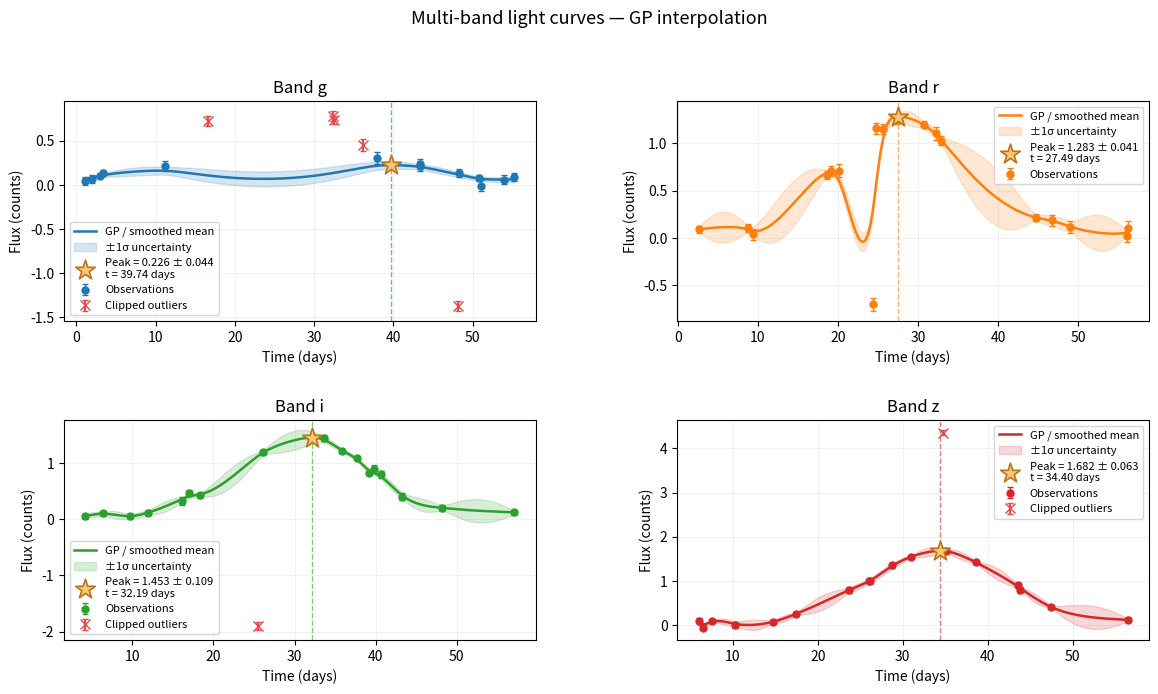

Python code for this plot:
"""
Multi-band peak flux estimator for sparse, irregularly-sampled astronomical light curves.

Algorithm:
  1. Sigma-clipping with MAD-based scatter estimate to reject outliers
  2. Peak estimation via one of three methods:
     - 'gp'   : Matérn-3/2 Gaussian Process interpolation (recommended for sparse data)
     - 'twa'  : time-weighted (Gaussian-kernel) smoothing, then argmax
     - 'top5' : median of the top 5% of the time-weighted smoothed curve

Dependencies: numpy, scipy, matplotlib
"""

from __future__ import annotations

import warnings
from dataclasses import dataclass, field
from typing import Literal

import numpy as np
from scipy.linalg import cho_factor, cho_solve, LinAlgError
from scipy.optimize import minimize_scalar


# ---------------------------------------------------------------------------
# Public result type
# ---------------------------------------------------------------------------

@dataclass
# ---------------------------------------------------------------------------
# Public result type
# ---------------------------------------------------------------------------

@dataclass
class PeakResult:
    """Result for a single band."""
    band: str
    peak_flux: float
    peak_flux_err: float        # GP posterior std at peak; 0 for non-GP methods
    peak_time: float            # time of peak on interpolation grid
    n_clipped: int              # number of points rejected by sigma-clipping
    mask: np.ndarray            # boolean mask: True = kept, False = clipped
    n_before_peak: int = 0           # surviving points with t < peak_time
    n_after_peak: int = 0            # surviving points with t > peak_time
    n_eff_before_peak: float = 0.0   # kernel-weighted effective count before peak
    n_eff_after_peak: float = 0.0    # kernel-weighted effective count after peak
    gp_time_grid: np.ndarray | None = field(default=None, repr=False)
    gp_mean: np.ndarray | None = field(default=None, repr=False)
    gp_std: np.ndarray | None = field(default=None, repr=False)

    def __str__(self) -> str:
        unc = f" ± {self.peak_flux_err:.4f}" if self.peak_flux_err > 0 else ""
        return (
            f"Band {self.band}: peak = {self.peak_flux:.4f}{unc}  "
            f"at t = {self.peak_time:.2f}  "
            f"({self.n_before_peak} pts before, {self.n_after_peak} pts after peak  "
            f"[{self.n_eff_before_peak:.1f} / {self.n_eff_after_peak:.1f} eff])  "
            f"({self.n_clipped} point(s) clipped)"
        )


# ---------------------------------------------------------------------------
# Extract colors
# ---------------------------------------------------------------------------

def get_peak_colors(
    results: dict[str, PeakResult],
    prefix: str = "",
    colors: dict[str, str] = [
        ["ztfg","ztfr"], ["ztfr","ztfi"],
    ],
    min_eff_points: int = 1,
) -> dict:
    """
    Go through the results and extract the specified colors (magnitude differences).

    Returns
    -------
    dict : color name → (color value, color error, time difference)
    """

    colout = {}
    for col in colors:
        if col[0] in results and col[1] in results:
            colout[prefix+"{}-{}".format(col[0],col[1])] = -2.5 * np.log10( 
                results[col[0]].peak_flux / results[col[1]].peak_flux 
                )
            colout[prefix+"{}-{}_err".format(col[0],col[1])] = 1.085736 * np.sqrt(
                (results[col[0]].peak_flux_err / results[col[0]].peak_flux)**2 +
                (results[col[1]].peak_flux_err / results[col[1]].peak_flux)**2
            )
            colout[prefix+"{}-{}_dt".format(col[0],col[1])] = results[col[0]].peak_time - results[col[1]].peak_time
            colout[prefix+"{}_n_eff_before_peak".format( col[0] )] = results[col[0]].n_eff_before_peak
            colout[prefix+"{}_n_eff_after_peak".format( col[0] )] =results[col[0]].n_eff_after_peak 
            colout[prefix+"{}_n_clipped".format( col[0] )] =  results[col[0]].n_clipped 
            colout[prefix+"{}_n_eff_before_peak".format( col[1] )] = results[col[1]].n_eff_before_peak
            colout[prefix+"{}_n_eff_after_peak".format( col[1] )] =results[col[1]].n_eff_after_peak 
            colout[prefix+"{}_n_clipped".format( col[1] )] =  results[col[1]].n_clipped
            colout[prefix+"{}_n_count".format( col[0] )] =  sum( results[col[0]].mask )
            colout[prefix+"{}_n_count".format( col[1] )] =  sum( results[col[1]].mask )
            if (
                results[col[0]].n_eff_before_peak < min_eff_points or 
                results[col[0]].n_eff_after_peak < min_eff_points or 
                results[col[1]].n_eff_before_peak < min_eff_points or
                results[col[1]].n_eff_after_peak < min_eff_points
            ):
                colout[prefix+"{}-{}_warning".format(col[0],col[1])] = True

    return colout




# ---------------------------------------------------------------------------
# Sigma-clipping
# ---------------------------------------------------------------------------

def _sigma_clip(
    flux: np.ndarray,
    flux_err: np.ndarray,
    n_sigma: float = 3.0,
    n_iter: int = 3,
) -> np.ndarray:
    """
    Iterative sigma-clipping using the median and MAD as robust estimators.

    The rejection threshold per point is max(n_sigma * sigma_MAD, flux_err),
    so the measurement uncertainty informs clipping near the detection limit.

    Returns
    -------
    mask : bool array, True = keep
    """
    mask = np.ones(len(flux), dtype=bool)

    for _ in range(n_iter):
        good = flux[mask]
        if len(good) < 3:
            break
        median = np.median(good)
        mad = np.median(np.abs(good - median))
        sigma_mad = 1.4826 * mad          # consistent estimator of std for Gaussian
        threshold = np.maximum(n_sigma * sigma_mad, flux_err)
        mask = mask & (np.abs(flux - median) < threshold)

    return mask


# ---------------------------------------------------------------------------
# Matérn-3/2 GP
# ---------------------------------------------------------------------------

def _matern32(r: np.ndarray, length_scale: float, amplitude: float) -> np.ndarray:
    """Matérn-3/2 covariance: k(r) = amp² (1 + √3|r|/l) exp(−√3|r|/l)."""
    x = np.sqrt(3.0) * np.abs(r) / length_scale
    return amplitude ** 2 * (1.0 + x) * np.exp(-x)


def _build_K(
    t1: np.ndarray,
    t2: np.ndarray,
    length_scale: float,
    amplitude: float,
    noise_var: np.ndarray | None = None,
) -> np.ndarray:
    r = t1[:, None] - t2[None, :]          # (n, m)
    K = _matern32(r, length_scale, amplitude)
    if noise_var is not None:
        K += np.diag(noise_var + 1e-9)     # jitter for numerical stability
    return K


def _gp_posterior(
    t_obs: np.ndarray,
    f_obs: np.ndarray,
    e_obs: np.ndarray,
    t_grid: np.ndarray,
    length_scale: float,
    amplitude: float | None = None,
) -> tuple[np.ndarray, np.ndarray]:
    """
    Exact GP posterior mean and std on t_grid given (t_obs, f_obs ± e_obs).

    The amplitude is estimated as the standard deviation of f_obs if not given.
    """
    if amplitude is None:
        amplitude = float(np.std(f_obs)) or 1.0

    noise_var = e_obs ** 2
    K_obs = _build_K(t_obs, t_obs, length_scale, amplitude, noise_var)

    try:
        cf = cho_factor(K_obs, lower=True)
    except LinAlgError:
        # Fallback: add more jitter
        K_obs += np.eye(len(t_obs)) * 1e-6
        cf = cho_factor(K_obs, lower=True)

    alpha = cho_solve(cf, f_obs)                        # K^{-1} y

    K_cross = _build_K(t_grid, t_obs, length_scale, amplitude)   # (m, n)
    mean = K_cross @ alpha

    # Posterior variance: k** - k*^T K^{-1} k*
    v = cho_solve(cf, K_cross.T)                        # K^{-1} k*  (n, m)
    K_self = _matern32(np.zeros(len(t_grid)), length_scale, amplitude)
    var = K_self - np.einsum("ij,ij->j", K_cross.T, v)
    std = np.sqrt(np.maximum(var, 0.0))

    return mean, std


# ---------------------------------------------------------------------------
# Time-weighted (Gaussian kernel) smoothing
# ---------------------------------------------------------------------------

def _time_weighted_smooth(
    t_grid: np.ndarray,
    t_obs: np.ndarray,
    f_obs: np.ndarray,
    bandwidth: float,
) -> np.ndarray:
    """
    Nadaraya-Watson estimator with a Gaussian kernel in time.

    Unlike index-based smoothing, this correctly handles irregular cadence
    and large gaps — observations far away in time contribute very little.
    """
    r = t_grid[:, None] - t_obs[None, :]               # (m, n)
    weights = np.exp(-0.5 * (r / bandwidth) ** 2)      # (m, n)
    weight_sum = weights.sum(axis=1)
    # Avoid division by zero at t_grid points far from all observations
    with np.errstate(invalid="ignore"):
        smooth = np.where(weight_sum > 1e-12, (weights @ f_obs) / weight_sum, np.nan)
    return smooth


# ---------------------------------------------------------------------------
# Main entry point
# ---------------------------------------------------------------------------

def estimate_peak_flux(
    time: np.ndarray,
    flux: np.ndarray,
    flux_err: np.ndarray,
    band: str = "unknown",
    *,
    method: Literal["gp", "twa", "top5"] = "gp",
    n_sigma: float = 3.0,
    n_clip_iter: int = 3,
    length_scale: float | None = None,
    n_grid: int = 500,
    gp_amplitude: float | None = None,
) -> PeakResult:
    """
    Estimate the peak flux in a single photometric band.

    Parameters
    ----------
    time, flux, flux_err : array_like
        Observed epochs, fluxes, and 1-sigma uncertainties. Need not be sorted.
    band : str
        Band label (for bookkeeping only).
    method : {'gp', 'twa', 'top5'}
        Peak estimation method.
        - 'gp'   Gaussian Process interpolation with Matérn-3/2 kernel.
                 Best for sparse, irregularly-sampled data. Returns a
                 posterior uncertainty on the peak.
        - 'twa'  Time-weighted (Nadaraya-Watson) smoothing, then argmax.
                 Faster and parameter-free beyond `length_scale`.
        - 'top5' As 'twa', but the peak is the median of the top 5% of
                 smoothed values — more conservative for broad light curves.
    n_sigma : float
        Sigma-clipping rejection threshold (default 3.0).
    n_clip_iter : int
        Number of sigma-clipping iterations (default 3).
    length_scale : float or None
        Characteristic time scale in the same units as `time`.
        - For 'gp': the GP length-scale (sets correlation range).
        - For 'twa'/'top5': the Gaussian kernel bandwidth.
        If None, defaults to 1/5 of the observed time baseline. Set this
        to roughly the expected rise/fall timescale of the source.
    n_grid : int
        Number of points in the dense interpolation grid (default 500).
    gp_amplitude : float or None
        GP signal amplitude. If None, estimated as std(flux_good).

    Returns
    -------
    PeakResult
    """
    time = np.asarray(time, dtype=float)
    flux = np.asarray(flux, dtype=float)
    flux_err = np.asarray(flux_err, dtype=float)

    if not (len(time) == len(flux) == len(flux_err)):
        raise ValueError("time, flux, and flux_err must have the same length.")

    # Sort by time
    order = np.argsort(time)
    time, flux, flux_err = time[order], flux[order], flux_err[order]

    # Default length-scale
    t_baseline = time[-1] - time[0]
    if length_scale is None:
        length_scale = t_baseline / 5.0
    if length_scale <= 0:
        raise ValueError("length_scale must be positive.")

    # --- Step 1: Sigma-clipping ---
    mask = _sigma_clip(flux, flux_err, n_sigma=n_sigma, n_iter=n_clip_iter)
    n_clipped = int((~mask).sum())

    t_good = time[mask]
    f_good = flux[mask]
    e_good = flux_err[mask]

    if len(t_good) < 2:
        warnings.warn(
            f"Band {band}: fewer than 2 points survived clipping. "
            "Returning NaN peak.", RuntimeWarning
        )
        return PeakResult(
            band=band, peak_flux=np.nan, peak_flux_err=np.nan,
            peak_time=np.nan, n_clipped=n_clipped, mask=mask,
        )

    # Dense time grid spanning observations
    t_grid = np.linspace(t_good[0], t_good[-1], n_grid)

    # --- Step 2: Peak estimation ---
    gp_mean = gp_std = None

    if method == "gp":
        gp_mean, gp_std = _gp_posterior(
            t_good, f_good, e_good, t_grid,
            length_scale=length_scale,
            amplitude=gp_amplitude,
        )
        peak_idx = int(np.nanargmax(gp_mean))
        peak_flux = float(gp_mean[peak_idx])
        peak_flux_err = float(gp_std[peak_idx])
        peak_time = float(t_grid[peak_idx])

    elif method in ("twa", "top5"):
        smooth = _time_weighted_smooth(t_grid, t_good, f_good, bandwidth=length_scale)
        gp_mean = smooth          # expose smoothed curve via same field
        gp_std = np.zeros_like(smooth)

        if method == "twa":
            peak_idx = int(np.nanargmax(smooth))
            peak_flux = float(smooth[peak_idx])
            peak_time = float(t_grid[peak_idx])
        else:  # top5
            valid = smooth[~np.isnan(smooth)]
            cutoff = np.percentile(valid, 95)
            top_vals = smooth[smooth >= cutoff]
            peak_flux = float(np.median(top_vals))
            peak_idx = int(np.nanargmax(smooth))
            peak_time = float(t_grid[peak_idx])

        peak_flux_err = 0.0

    else:
        raise ValueError(f"Unknown method '{method}'. Choose 'gp', 'twa', or 'top5'.")

    # --- Step 3: Count surviving observations before/after peak ---
    # Raw counts: any point on the correct side of the peak
    n_before_peak = int(np.sum(t_good < peak_time))
    n_after_peak  = int(np.sum(t_good > peak_time))

    # Effective counts: weight each point by the same kernel used for smoothing,
    # evaluated at its distance from peak_time.  This ensures n_eff is consistent
    # with how much each point actually influenced the peak estimate:
    #   - gp    -> Matern-3/2  (matches GP covariance)
    #   - twa / top5 -> Gaussian  (matches Nadaraya-Watson kernel)
    # A point >3 length-scales away contributes ~0 in either kernel.
    dt = t_good - peak_time
    if method == "gp":
        kernel_weights = _matern32(dt, length_scale, amplitude=1.0)
    else:  # twa / top5 use a Gaussian kernel
        kernel_weights = np.exp(-0.5 * (dt / length_scale) ** 2)
    n_eff_before_peak = float(np.sum(kernel_weights[t_good < peak_time]))
    n_eff_after_peak  = float(np.sum(kernel_weights[t_good > peak_time]))

    return PeakResult(
        band=band,
        peak_flux=peak_flux,
        peak_flux_err=peak_flux_err,
        peak_time=peak_time,
        n_clipped=n_clipped,
        mask=mask,
        n_before_peak=n_before_peak,
        n_after_peak=n_after_peak,
        n_eff_before_peak=n_eff_before_peak,
        n_eff_after_peak=n_eff_after_peak,
        gp_time_grid=t_grid,
        gp_mean=gp_mean,
        gp_std=gp_std,
    )


def estimate_peak_flux_multiband(
    bands: dict[str, dict],
    **kwargs,
) -> dict[str, PeakResult]:
    """
    Convenience wrapper: run `estimate_peak_flux` for each band.

    Parameters
    ----------
    bands : dict
        Keys are band names. Values are dicts with keys
        'time', 'flux', 'flux_err' (array-like).
    **kwargs
        Forwarded to `estimate_peak_flux` (same for all bands).

    Returns
    -------
    dict mapping band name → PeakResult

    Example
    -------
    >>> results = estimate_peak_flux_multiband({
    ...     'g': {'time': t_g, 'flux': f_g, 'flux_err': e_g},
    ...     'r': {'time': t_r, 'flux': f_r, 'flux_err': e_r},
    ... }, method='gp', length_scale=8.0)
    >>> for r in results.values():
    ...     print(r)
    """
    return {
        band: estimate_peak_flux(
            data["time"], data["flux"], data["flux_err"],
            band=band, **kwargs,
        )
        for band, data in bands.items()
    }


# ---------------------------------------------------------------------------
# Plotting
# ---------------------------------------------------------------------------

def plot_peak_result(
    result: PeakResult,
    time: np.ndarray,
    flux: np.ndarray,
    flux_err: np.ndarray,
    *,
    ax=None,
    color: str | None = None,
    time_unit: str = "days",
    flux_unit: str = "flux",
    show_clipped: bool = True,
    show_uncertainty: bool = True,
    title: str | None = None,
):
    """
    Plot a single-band light curve together with its interpolation and peak.

    Parameters
    ----------
    result : PeakResult
        Output of `estimate_peak_flux`.
    time, flux, flux_err : array_like
        The *original* (unsorted, unclipped) observations passed to the estimator.
    ax : matplotlib.axes.Axes, optional
        Axes to draw on. Created automatically if None.
    color : str, optional
        Base colour for the band. Defaults to the first matplotlib colour cycle entry.
    time_unit, flux_unit : str
        Axis-label units.
    show_clipped : bool
        If True, plot rejected outliers as red crosses (default True).
    show_uncertainty : bool
        If True, shade the ±1σ GP posterior uncertainty (default True).
        Has no effect for 'twa'/'top5' results (uncertainty is zero).
    title : str, optional
        Axes title. Defaults to "Band <name>".

    Returns
    -------
    ax : matplotlib.axes.Axes
    """
    import matplotlib.pyplot as plt

    if ax is None:
        _, ax = plt.subplots(figsize=(8, 4))

    time = np.asarray(time, dtype=float)
    flux = np.asarray(flux, dtype=float)
    flux_err = np.asarray(flux_err, dtype=float)

    # Re-sort to match internal order used by the estimator
    order = np.argsort(time)
    time, flux, flux_err = time[order], flux[order], flux_err[order]

    mask = result.mask
    col = color or ax._get_lines.get_next_color()

    # --- Kept observations ---
    ax.errorbar(
        time[mask], flux[mask], yerr=flux_err[mask],
        fmt="o", color=col, markersize=5, linewidth=1,
        capsize=2, label="Observations", zorder=4,
    )

    # --- Clipped outliers ---
    if show_clipped and (~mask).any():
        ax.errorbar(
            time[~mask], flux[~mask], yerr=flux_err[~mask],
            fmt="x", color="#E24B4A", markersize=7, linewidth=1.5,
            capsize=2, label="Clipped outliers", zorder=5,
        )

    # --- Interpolated curve ---
    if result.gp_time_grid is not None and result.gp_mean is not None:
        t_grid = result.gp_time_grid
        mean = result.gp_mean

        ax.plot(t_grid, mean, color=col, linewidth=1.8,
                label="GP / smoothed mean", zorder=3)

        if show_uncertainty and result.gp_std is not None:
            std = result.gp_std
            if np.any(std > 0):
                ax.fill_between(
                    t_grid, mean - std, mean + std,
                    color=col, alpha=0.18, label="±1σ uncertainty", zorder=2,
                )

    # --- Peak marker ---
    if not np.isnan(result.peak_time):
        unc_str = f" ± {result.peak_flux_err:.3f}" if result.peak_flux_err > 0 else ""
        peak_label = (
            f"Peak = {result.peak_flux:.3f}{unc_str}\n"
            f"t = {result.peak_time:.2f} {time_unit}"
        )
        ax.axvline(result.peak_time, color=col, linewidth=1, linestyle="--",
                   alpha=0.6, zorder=2)
        ax.scatter(
            [result.peak_time], [result.peak_flux],
            marker="*", s=220, color="#FAC775", edgecolors="#BA7517",
            linewidths=1.2, label=peak_label, zorder=6,
        )

    ax.set_xlabel(f"Time ({time_unit})")
    ax.set_ylabel(f"Flux ({flux_unit})")
    ax.set_title(title if title is not None else f"Band {result.band}")
    ax.legend(fontsize=8, loc="best")
    ax.grid(True, alpha=0.25, linewidth=0.5)

    return ax


def plot_peak_results_multiband(
    results: dict[str, PeakResult],
    bands_data: dict[str, dict],
    *,
    colors: dict[str, str] | None = None,
    time_unit: str = "days",
    flux_unit: str = "flux",
    show_clipped: bool = True,
    show_uncertainty: bool = True,
    ncols: int = 2,
    figsize_per_panel: tuple[float, float] = (7, 3.5),
    suptitle: str | None = None,
    savefig: str | None = None,
):
    """
    Plot all bands in a multi-panel figure.

    Parameters
    ----------
    results : dict[str, PeakResult]
        Output of `estimate_peak_flux_multiband`.
    bands_data : dict[str, dict]
        The original data dict passed to `estimate_peak_flux_multiband`.
        Each value must have keys 'time', 'flux', 'flux_err'.
    colors : dict[str, str], optional
        Map band name → matplotlib colour string.
        Unspecified bands get automatic colours.
    time_unit, flux_unit : str
        Axis-label units, forwarded to `plot_peak_result`.
    show_clipped, show_uncertainty : bool
        Forwarded to `plot_peak_result`.
    ncols : int
        Number of columns in the panel grid (default 2).
    figsize_per_panel : (width, height)
        Size of each individual panel in inches.
    suptitle : str, optional
        Overall figure title.
    savefig : str, optional
        If given, save the figure to this path (e.g. 'peaks.pdf').

    Returns
    -------
    fig : matplotlib.figure.Figure
    axes : list of matplotlib.axes.Axes
    """
    import matplotlib.pyplot as plt

    band_names = list(results.keys())
    n = len(band_names)
    ncols = min(ncols, n)
    nrows = int(np.ceil(n / ncols))

    fig, axes = plt.subplots(
        nrows, ncols,
        figsize=(figsize_per_panel[0] * ncols, figsize_per_panel[1] * nrows),
        squeeze=False,
    )
    fig.subplots_adjust(hspace=0.45, wspace=0.3)

    # Default colour palette — one per band
    default_colors = plt.rcParams["axes.prop_cycle"].by_key()["color"]
    colors = colors or {}

    ax_list = axes.flat
    for idx, band in enumerate(band_names):
        ax = next(ax_list)
        col = colors.get(band, default_colors[idx % len(default_colors)])
        data = bands_data[band]
        plot_peak_result(
            results[band],
            data["time"], data["flux"], data["flux_err"],
            ax=ax, color=col,
            time_unit=time_unit, flux_unit=flux_unit,
            show_clipped=show_clipped,
            show_uncertainty=show_uncertainty,
        )

    # Hide any unused panels
    for ax in list(ax_list):
        ax.set_visible(False)

    if suptitle:
        fig.suptitle(suptitle, fontsize=13, y=1.01)

    if savefig:
        fig.savefig(savefig, bbox_inches="tight", dpi=150)

    return fig, axes.tolist()


# ---------------------------------------------------------------------------
# Quick demo
# ---------------------------------------------------------------------------

if __name__ == "__main__":
    rng = np.random.default_rng(42)

    def _make_band(n=20, peak_t=30.0, amp=1.2, width=8.0, seed=0):
        rng_b = np.random.default_rng(seed)
        t = np.sort(rng_b.uniform(1, 59, n))
        signal = amp * np.exp(-0.5 * ((t - peak_t) / width) ** 2) + 0.06
        err = rng_b.uniform(0.03, 0.07, n)
        noise = rng_b.normal(0, err)
        flux = signal + noise
        # inject ~6% outliers
        n_out = max(1, int(n * 0.06))
        out_idx = rng_b.choice(n, n_out, replace=False)
        flux[out_idx] += amp * rng_b.choice([-1.8, 1.8], n_out) * rng_b.uniform(0.8, 1.2, n_out)
        return t, flux, err

    bands = {}
    for i, name in enumerate(["g", "r", "i", "z"]):
        t, f, e = _make_band(n=18, peak_t=25 + i * 3, amp=1.0 + i * 0.2, seed=i)
        bands[name] = {"time": t, "flux": f, "flux_err": e}

    print("=== GP interpolation ===")
    results = estimate_peak_flux_multiband(bands, method="gp", length_scale=8.0)
    for r in results.values():
        print(r)

    print("\n=== Time-weighted smoothing ===")
    results_twa = estimate_peak_flux_multiband(bands, method="twa", length_scale=8.0)
    for r in results_twa.values():
        print(r)

    # --- Plot ---
    fig, _ = plot_peak_results_multiband(
        results, bands,
        suptitle="Multi-band light curves — GP interpolation",
        time_unit="days", flux_unit="counts",
        savefig="peak_flux_demo.png",
    )
    import matplotlib.pyplot as plt
    plt.show()

    
